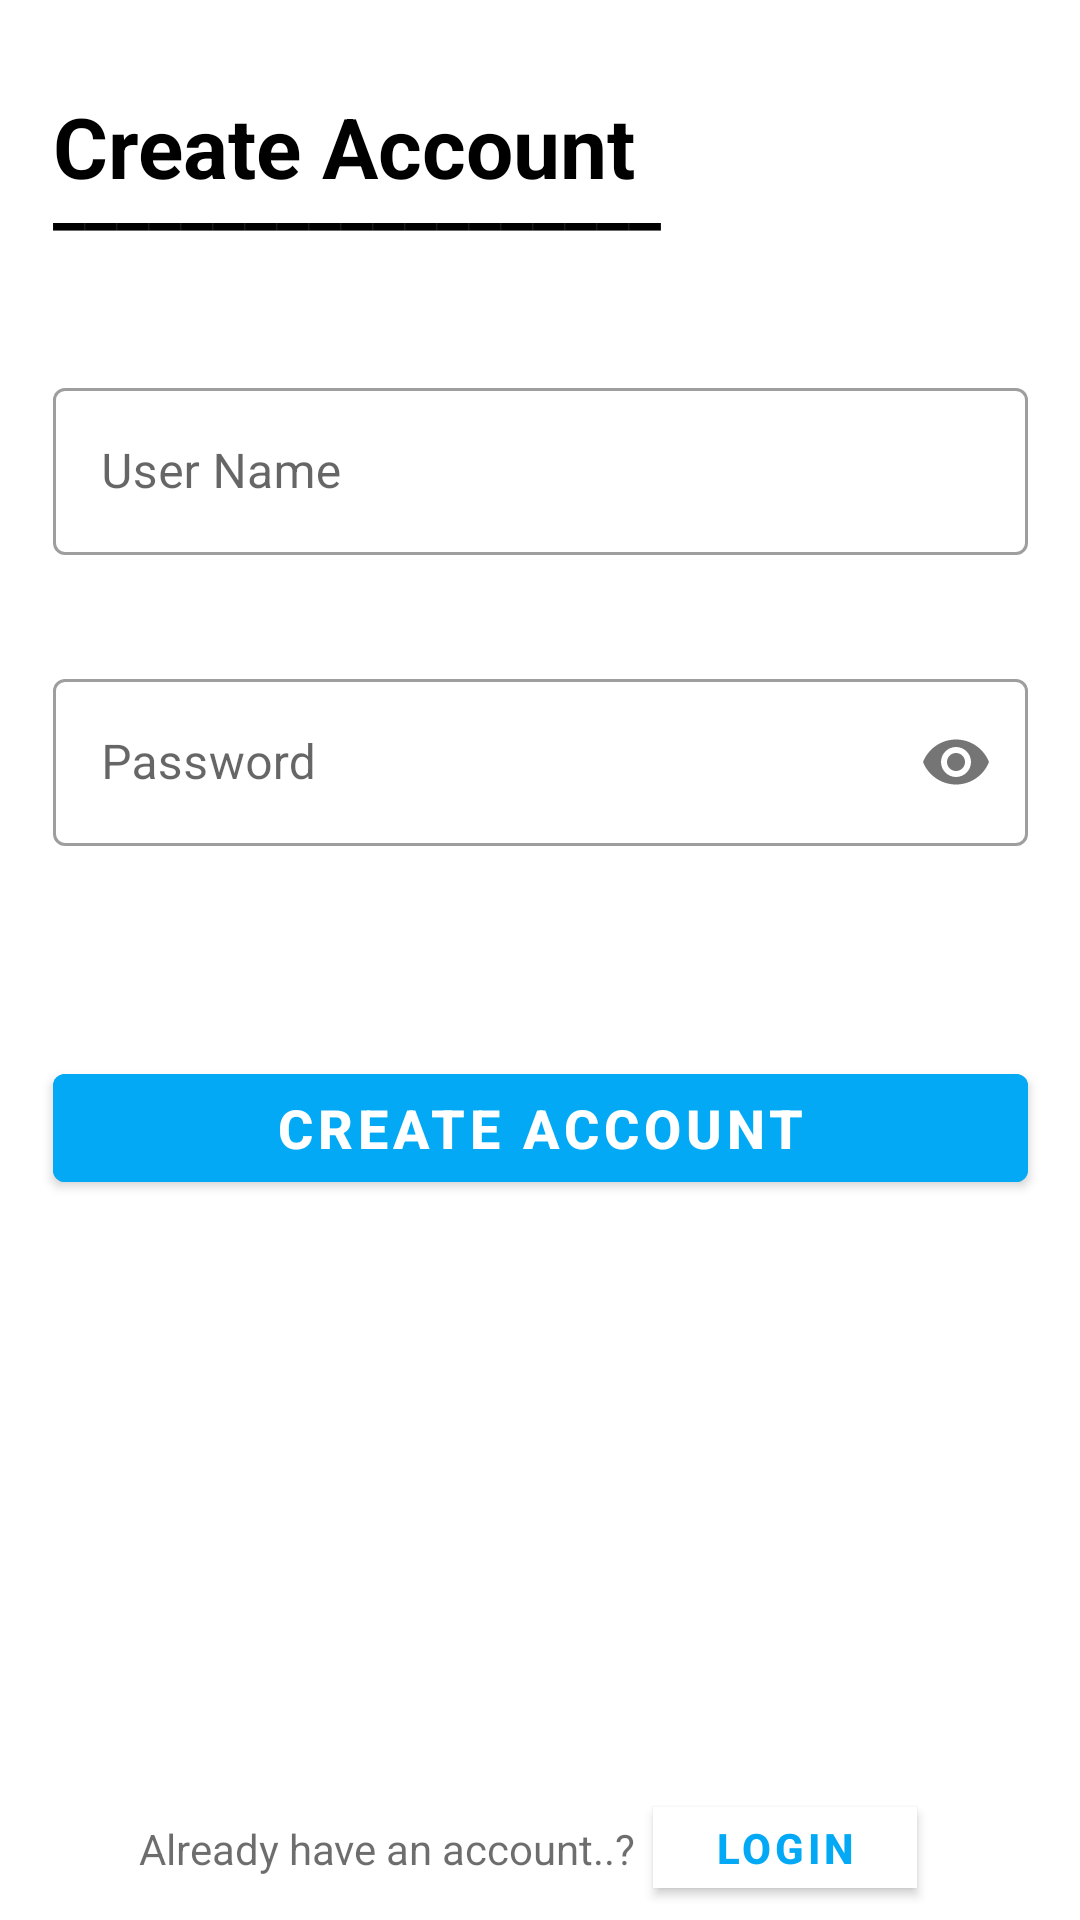

Layout XML and referenced resources for this Android screen:
<!-- AndroidManifest.xml: activity theme RemoveActionBar -->
<!-- res/layout/activity_create_ac.xml -->
<?xml version="1.0" encoding="utf-8"?>
<androidx.constraintlayout.widget.ConstraintLayout xmlns:android="http://schemas.android.com/apk/res/android"
    xmlns:app="http://schemas.android.com/apk/res-auto"
    xmlns:tools="http://schemas.android.com/tools"
    android:layout_width="match_parent"
    android:layout_height="match_parent"
    tools:context=".CreateAcActivity">

    <com.google.android.material.textfield.TextInputLayout
        android:id="@+id/createPassID"
        style="@style/Widget.MaterialComponents.TextInputLayout.OutlinedBox"
        android:layout_width="0dp"
        android:layout_height="wrap_content"
        android:layout_marginTop="36dp"
        app:layout_constraintEnd_toEndOf="@+id/CreateUserID"
        app:layout_constraintHorizontal_bias="0.0"
        app:layout_constraintStart_toStartOf="@+id/CreateUserID"
        app:layout_constraintTop_toBottomOf="@+id/CreateUserID"
        app:passwordToggleEnabled="true">

        <com.google.android.material.textfield.TextInputEditText
            android:layout_width="match_parent"
            android:layout_height="wrap_content"
            android:hint="Password"
            android:inputType="textPassword"
            tools:layout_editor_absoluteX="50dp"
            tools:layout_editor_absoluteY="398dp" />
    </com.google.android.material.textfield.TextInputLayout>

    <com.google.android.material.textfield.TextInputLayout
        android:id="@+id/CreateUserID"
        style="@style/Widget.MaterialComponents.TextInputLayout.OutlinedBox"
        android:layout_width="325dp"
        android:layout_height="wrap_content"
        android:layout_marginTop="124dp"
        app:layout_constraintEnd_toEndOf="parent"
        app:layout_constraintStart_toStartOf="parent"
        app:layout_constraintTop_toTopOf="parent">

        <com.google.android.material.textfield.TextInputEditText
            android:layout_width="match_parent"
            android:layout_height="wrap_content"
            android:hint="User Name"
            tools:layout_editor_absoluteX="53dp"
            tools:layout_editor_absoluteY="150dp" />
    </com.google.android.material.textfield.TextInputLayout>

    <TextView
        android:id="@+id/textView9"
        android:layout_width="wrap_content"
        android:layout_height="wrap_content"
        android:text="___________________"
        android:textColor="#000000"
        android:textSize="24sp"
        android:textStyle="bold"
        app:layout_constraintBottom_toBottomOf="parent"
        app:layout_constraintEnd_toEndOf="parent"
        app:layout_constraintHorizontal_bias="0.0"
        app:layout_constraintStart_toStartOf="@+id/CreateUserID"
        app:layout_constraintTop_toTopOf="parent"
        app:layout_constraintVertical_bias="0.07999998" />

    <TextView
        android:id="@+id/textView11"
        android:layout_width="wrap_content"
        android:layout_height="wrap_content"
        android:text="Create Account"
        android:textColor="#000000"
        android:textSize="28sp"
        android:textStyle="bold"
        app:layout_constraintBottom_toBottomOf="parent"
        app:layout_constraintEnd_toEndOf="parent"
        app:layout_constraintHorizontal_bias="0.0"
        app:layout_constraintStart_toStartOf="@+id/CreateUserID"
        app:layout_constraintTop_toTopOf="parent"
        app:layout_constraintVertical_bias="0.050000012" />

    <TextView
        android:id="@+id/textView8"
        android:layout_width="170dp"
        android:layout_height="wrap_content"
        android:text="Already have an account..?"
        android:textColor="#92000000"
        android:textSize="14sp"
        app:layout_constraintBottom_toBottomOf="parent"
        app:layout_constraintEnd_toEndOf="parent"
        app:layout_constraintHorizontal_bias="0.244"
        app:layout_constraintStart_toStartOf="parent"
        app:layout_constraintTop_toTopOf="parent"
        app:layout_constraintVertical_bias="0.977" />

    <Button
        android:id="@+id/logInBackID"
        android:layout_width="wrap_content"
        android:layout_height="39dp"
        android:backgroundTint="#FFFFFF"
        android:text="LogIn"
        android:textColor="#03A9F4"
        android:textSize="14sp"
        android:textStyle="bold"
        app:layout_constraintBottom_toBottomOf="parent"
        app:layout_constraintEnd_toEndOf="parent"
        app:layout_constraintHorizontal_bias="0.8"
        app:layout_constraintStart_toStartOf="parent"
        app:layout_constraintTop_toTopOf="parent"
        app:layout_constraintVertical_bias="0.992"
        app:shapeAppearance="@style/AppTheme" />

    <Button
        android:id="@+id/createButtonID"
        android:layout_width="0dp"
        android:layout_height="wrap_content"
        android:layout_marginTop="70dp"
        android:backgroundTint="#03A9F4"
        android:text="Create Account"
        android:textSize="18sp"
        android:textStyle="bold"
        app:layout_constraintEnd_toEndOf="@+id/createPassID"
        app:layout_constraintHorizontal_bias="0.0"
        app:layout_constraintStart_toStartOf="@+id/createPassID"
        app:layout_constraintTop_toBottomOf="@+id/createPassID" />
</androidx.constraintlayout.widget.ConstraintLayout>
<!-- resources referenced by this layout -->
<resources>
  <style name="AppTheme" parent="Theme.MaterialComponents.Light">
          
          <item name="colorPrimary">@color/colorPrimary</item>
          <item name="colorPrimaryDark">@color/colorPrimaryDark</item>
          <item name="colorAccent">@color/colorAccent</item>
      </style>
  <style name="RemoveActionBar" parent="Theme.MaterialComponents.Light.NoActionBar">
          <item name="colorPrimary">#03DAC6</item>
          <item name="colorPrimaryDark">#03DAC6</item>
          <item name="colorAccent">@color/colorAccent</item>
      </style>
  <color name="colorPrimary">#03A9F4</color>
  <color name="colorPrimaryDark">#03A9F4</color>
  <color name="colorAccent">#03A9F4</color>
</resources>
